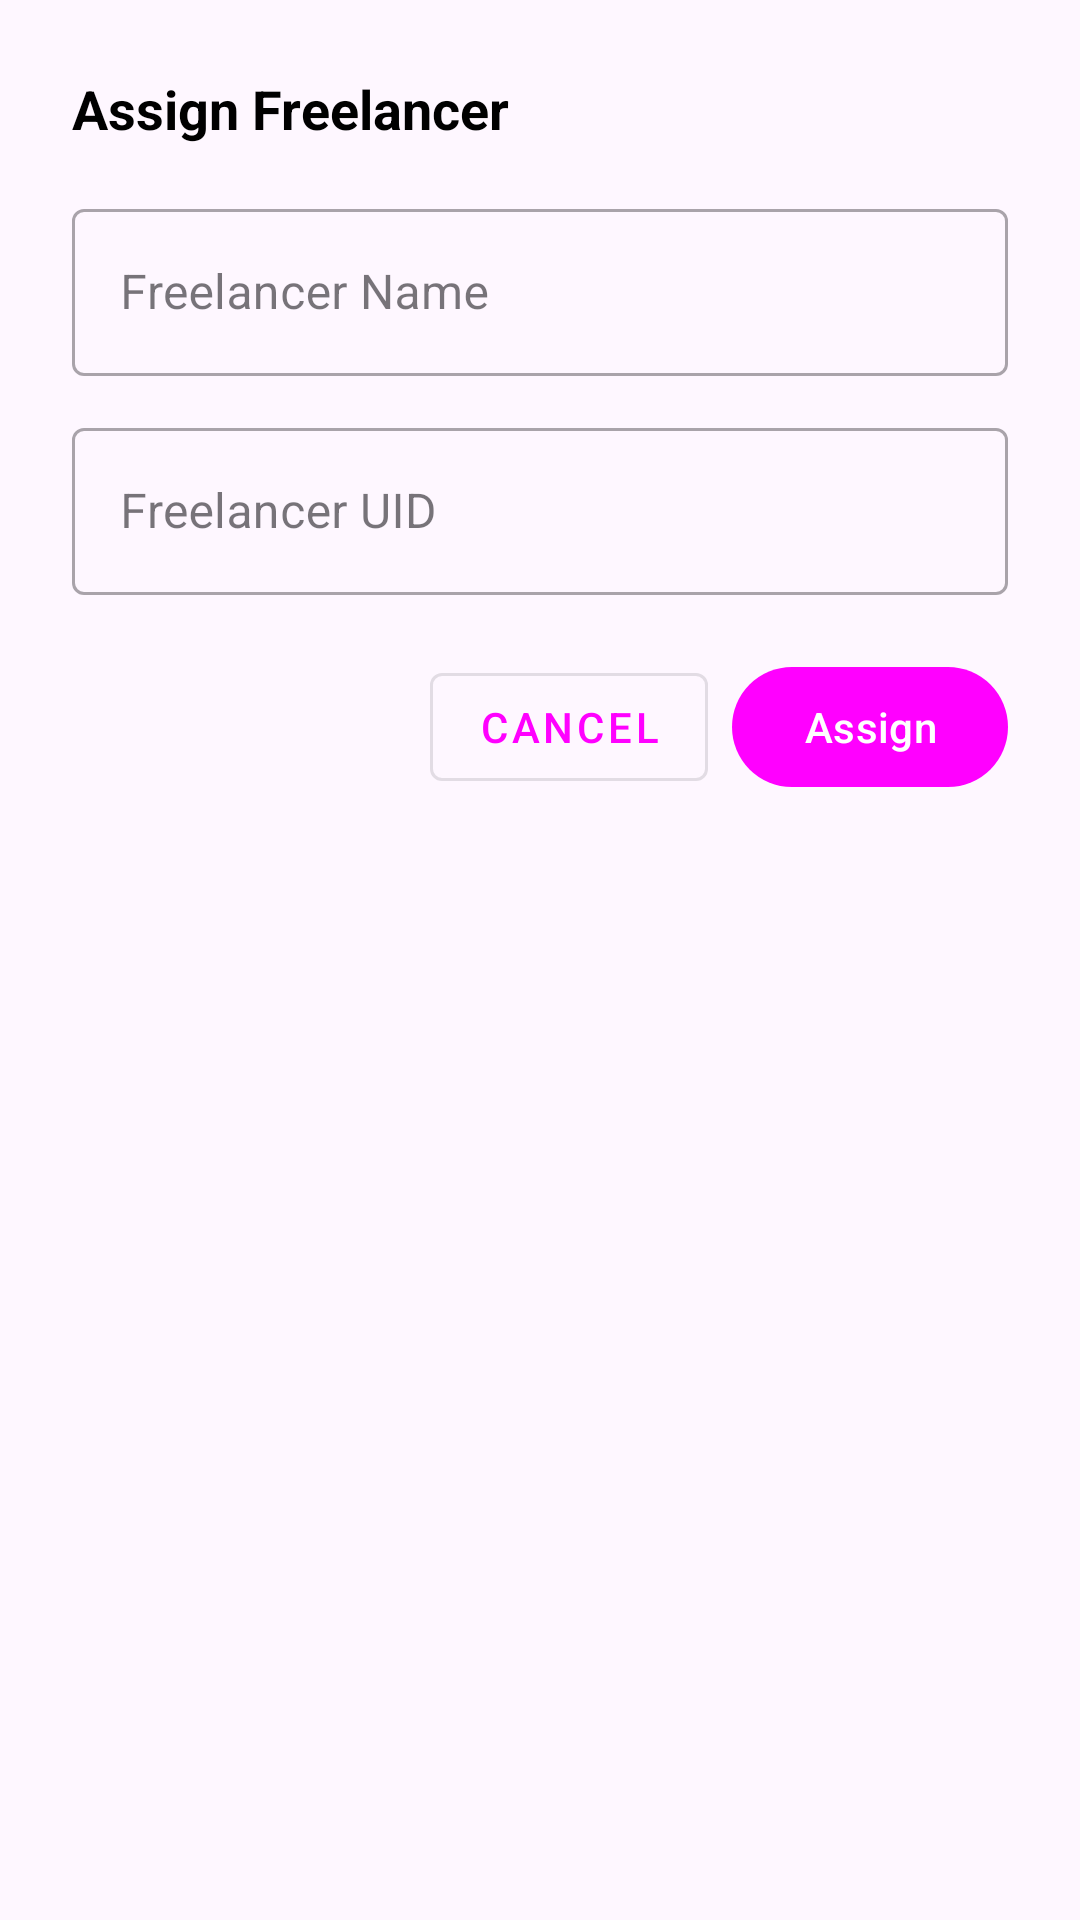

Layout XML and referenced resources for this Android screen:
<!-- AndroidManifest.xml: application theme Theme.BuyerApp -->
<!-- res/layout/dialog_assign_freelancer.xml -->
<?xml version="1.0" encoding="utf-8"?>
<LinearLayout xmlns:android="http://schemas.android.com/apk/res/android"
    android:layout_width="match_parent"
    android:layout_height="wrap_content"
    android:orientation="vertical"
    android:padding="24dp">

    <com.google.android.material.textview.MaterialTextView
        android:layout_width="wrap_content"
        android:layout_height="wrap_content"
        android:text="Assign Freelancer"
        android:textSize="18sp"
        android:textStyle="bold"
        android:textColor="@android:color/black"
        android:layout_marginBottom="16dp" />

    <com.google.android.material.textfield.TextInputLayout
        android:id="@+id/tilFreelancerName"
        android:layout_width="match_parent"
        android:layout_height="wrap_content"
        android:hint="Freelancer Name"
        style="@style/Widget.MaterialComponents.TextInputLayout.OutlinedBox"
        android:layout_marginBottom="12dp">
        <com.google.android.material.textfield.TextInputEditText
            android:id="@+id/etFreelancerName"
            android:layout_width="match_parent"
            android:layout_height="wrap_content"
            android:inputType="textPersonName" />
    </com.google.android.material.textfield.TextInputLayout>

    <com.google.android.material.textfield.TextInputLayout
        android:id="@+id/tilFreelancerUid"
        android:layout_width="match_parent"
        android:layout_height="wrap_content"
        android:hint="Freelancer UID"
        style="@style/Widget.MaterialComponents.TextInputLayout.OutlinedBox"
        android:layout_marginBottom="20dp">
        <com.google.android.material.textfield.TextInputEditText
            android:id="@+id/etFreelancerUid"
            android:layout_width="match_parent"
            android:layout_height="wrap_content"
            android:inputType="text" />
    </com.google.android.material.textfield.TextInputLayout>

    <LinearLayout
        android:layout_width="match_parent"
        android:layout_height="wrap_content"
        android:orientation="horizontal"
        android:gravity="end">

        <com.google.android.material.button.MaterialButton
            android:id="@+id/btnCancel"
            android:layout_width="wrap_content"
            android:layout_height="wrap_content"
            android:text="Cancel"
            style="@style/Widget.MaterialComponents.Button.OutlinedButton"
            android:layout_marginEnd="8dp" />

        <com.google.android.material.button.MaterialButton
            android:id="@+id/btnAssign"
            android:layout_width="wrap_content"
            android:layout_height="wrap_content"
            android:text="Assign" />
    </LinearLayout>
</LinearLayout>
<!-- resources referenced by this layout -->
<resources>
  <style name="Theme.BuyerApp" parent="Base.Theme.BuyerApp" />
  <style name="Base.Theme.BuyerApp" parent="Theme.Material3.Light.NoActionBar">
          <item name="colorPrimary">@color/darkgreen</item>
  
  
          <item name="android:windowLightStatusBar">false</item>
          <item name="android:windowDrawsSystemBarBackgrounds">true</item>
          
          
  
      </style>
</resources>
